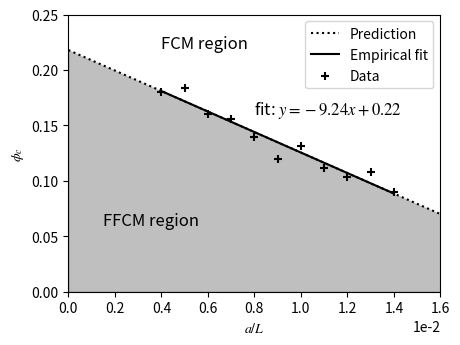

The matplotlib source for this figure: (Note: this script raises an exception after producing the figure.)
import numpy as np
import matplotlib.pyplot as plt
from scipy.optimize import curve_fit
import matplotlib.colors as colors
import matplotlib
matplotlib.rcParams['mathtext.fontset'] = 'stix'
matplotlib.rcParams['mathtext.rm'] = 'Bitstream Vera Sans'
matplotlib.rcParams['mathtext.it'] = 'Bitstream Vera Sans:italic'
matplotlib.rcParams['mathtext.bf'] = 'Bitstream Vera Sans:bold'

def inv_f(x, a):
    return a/x**.5

def exp(x, a, b):
    return np.exp(-b*x)

def linear(x, k, c):
    return k*x+c

def N_from_al_and_phi(al, phi):
    return phi/(4./3.*np.pi*al**3)



# aL_array = np.array([0.004, 0.0049, 0.0059, 0.0068, 0.0078, 0.0088, 0.0097, 0.0107, 0.0116, 0.0126, 0.0135])
# crossover_array = np.array([0.180, 0.183, 0.160, 0.155, 0.139, 0.120, 0.131, 0.124, 0.103, 0.1075, 0.089])

aL_array = np.linspace(0.004, 0.014, 11)
crossover_array = np.array([0.1796988332018473, 0.18341836874267936, 0.16029990375180314,
                            0.1555956484307304, 0.1393131236584624, 0.11949121802627433,
                            0.13161303422224319, 0.11153336982307753, 0.10390989284238716,
                            0.10763130372030884, 0.08996120945668212])


aL_domain, phic_domain = np.meshgrid(np.linspace(5e-4, 0.014, 100), np.linspace(0.001, 0.25, 100) )
N_domain = N_from_al_and_phi(aL_domain, phic_domain)
# print(aL_domain)
# print(N_domain)

# p0 = curve_fit(inv_f, aL_array, crossover_array)
p0 = curve_fit(linear, aL_array, crossover_array)
print(p0)
theory_x = list()
theory_y = list()
for sec in range(2):
    if sec == 0:
        x_array = np.linspace(0, 0.016, 50)
    else:
        x_array = np.linspace(0.004, 0.014, 50)
    theory_x.append(x_array)
    # theory_y.append(inv_f(x_array, p0[0]))
    theory_y.append(linear(x_array, p0[0][0], p0[0][1]))

fig = plt.figure(figsize=(4.8, 3.6))
ax = fig.add_subplot(1,1,1)
for sec in range(2):
    if sec == 1:
        linestyle = 'solid'
        label = 'Empirical fit'
    else:
        linestyle = 'dotted'
        label = 'Prediction'
    ax.plot(theory_x[sec], theory_y[sec], linestyle=linestyle, color='black', label=label)
ax.ticklabel_format(axis='x', style='sci', scilimits=(0,0))
ax.fill_between(theory_x[0], 0, theory_y[0], color='grey', alpha=0.5)
ax.fill_between(theory_x[0], theory_y[0], 1, color='white', alpha=0.5)
ax.scatter(aL_array, crossover_array, marker = '+', color='black', label='Data', zorder=10)
# CS = ax.contour(aL_domain, phic_domain, N_domain, norm=colors.LogNorm(vmin=100, vmax=1e7))
# ax.clabel(CS, inline=True, fontsize=10)
ax.set_xlabel(r'$a/L$')
ax.set_ylabel(r'$\phi_c$')
# ax.set_title(r"Crossover volume fraction vs. aspect ratio")
ax.set_xlim((0, 0.016))
ax.set_ylim((0, 0.25))
ax.legend()
ax.annotate('FCM region', (0.004, 0.22), size=12)
ax.annotate('FFCM region', (0.0015, 0.06), size=12)
ax.annotate(r'fit: $y=-9.24x+0.22$', (0.008, 0.16), size=12)

plt.savefig('img/r_crossover.pdf', bbox_inches = 'tight', format='pdf')
plt.show()

# delta = 0.025
# x = np.arange(-3.0, 3.0, delta)
# y = np.arange(-2.0, 2.0, delta)
# X, Y = np.meshgrid(x, y)
# Z1 = np.exp(-X**2 - Y**2)
# Z2 = np.exp(-(X - 1)**2 - (Y - 1)**2)
# Z = (Z1 - Z2) * 2

# fig, ax = plt.subplots()
# CS = ax.contour(X, Y, Z)
# ax.clabel(CS, inline=True, fontsize=10)
# ax.set_title('Simplest default with labels')
# plt.show()